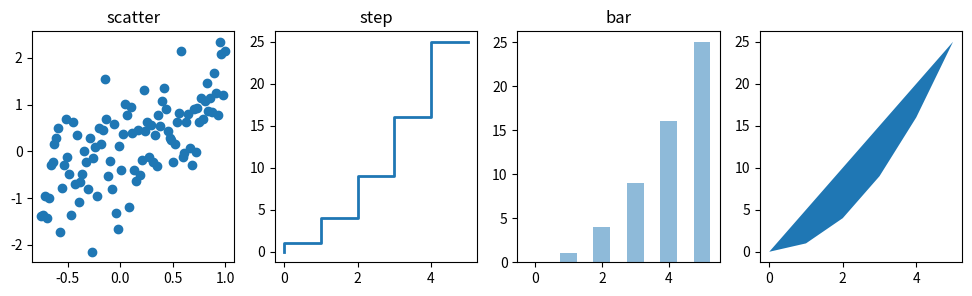

This chart was generated by the following Python code:
import matplotlib
import matplotlib.pyplot as plt
import numpy as np
from pylab import *

n=np.array([0,1,2,3,4,5])
x=np.linspace(0,5,10)
xx=np.linspace(-0.75,1.,100)
print(x)
print(len(xx))

fig,axis=plt.subplots(1,4,figsize=(12,3))
axis[0].scatter(xx,xx+0.75*np.random.randn(len(xx)))
axis[0].set_title("scatter")

axis[1].step(n,n**2,lw=2)
axis[1].set_title("step")

axis[2].bar(n,n**2,align="center",width=0.5,alpha=0.5)
axis[2].set_title("bar")

axis[3].fill(n,n**2)
plt.show()
